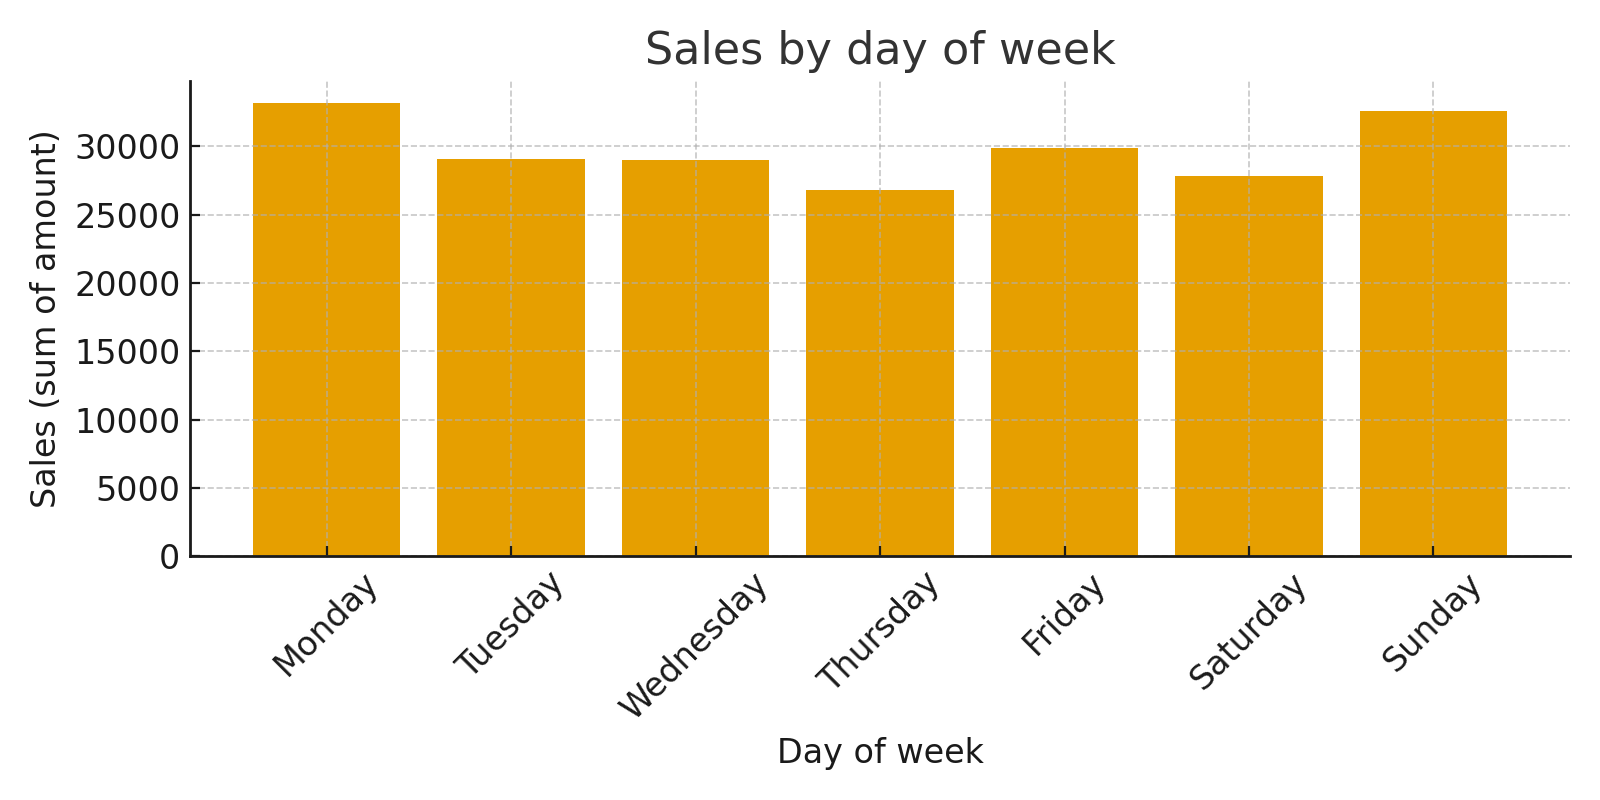

The table this chart was drawn from, first rows:
dayofweek, amount
Monday, 33148
Tuesday, 29075
Wednesday, 29000
Thursday, 26798
Friday, 29912
Saturday, 27807
Sunday, 32573
